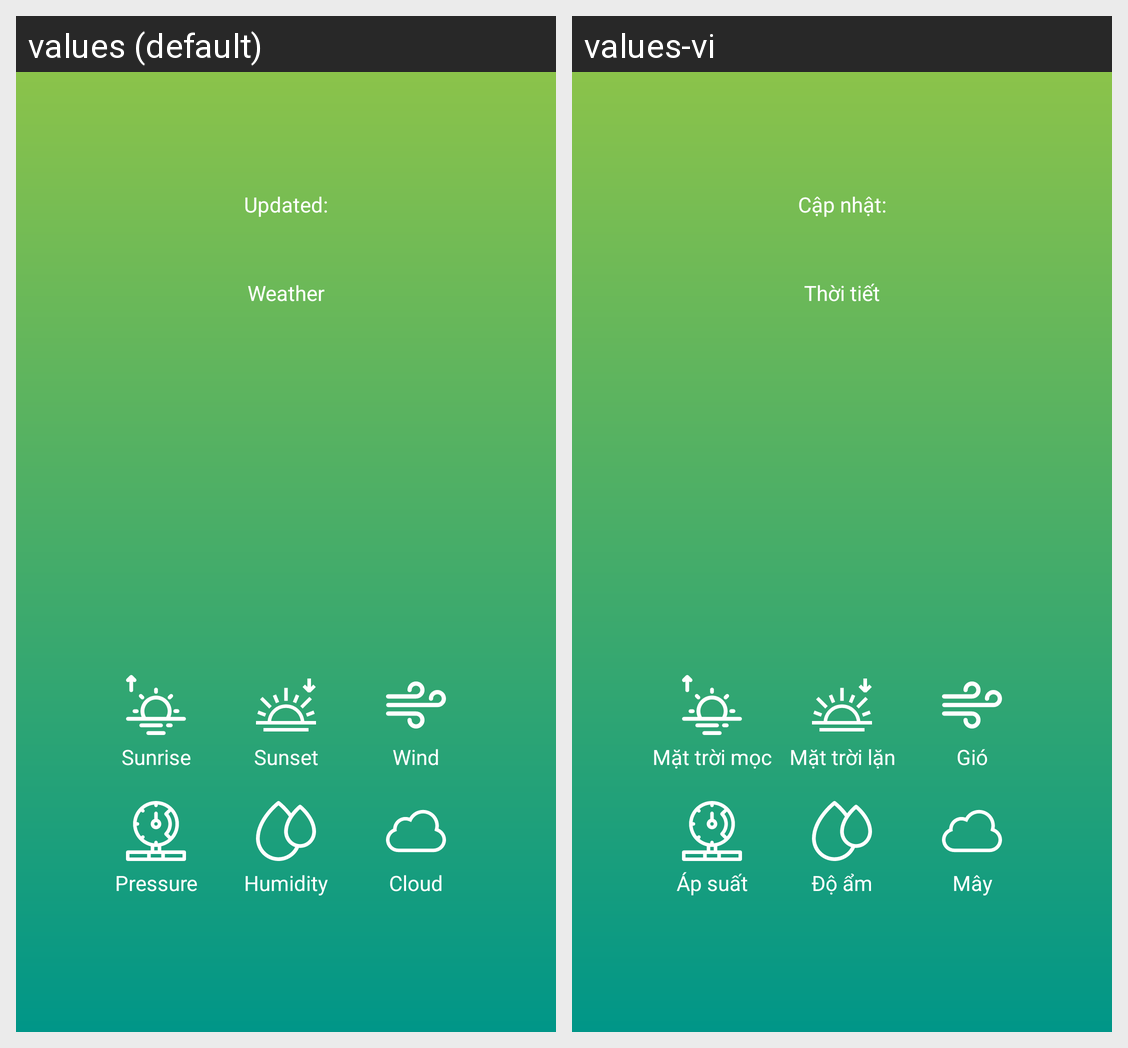

Strings drawn on this Android screen and how each of the app's shown locales translates them:
Android screen res/layout/activity_weather.xml rendered under 2 locales, left to right: values (default), values-vi. Device: Nexus 5 (rendered at 1080×1920; each locale shown at half size, 540×960, under a caption strip naming it); theme Theme.MDA_Project.
Strings drawn on this screen, with the default value and each locale's value (text and hints the layout hard-codes, and strings that could not be matched under every locale, appear in the picture but are not listed):

updated
  values: Updated:
  values-vi: Cập nhật:

weather
  values: Weather
  values-vi: Thời tiết

sunrise
  values: Sunrise
  values-vi: Mặt trời mọc

sunset
  values: Sunset
  values-vi: Mặt trời lặn

wind
  values: Wind
  values-vi: Gió

pressure
  values: Pressure
  values-vi: Áp suất

humidity
  values: Humidity
  values-vi: Độ ẩm

cloud
  values: Cloud
  values-vi: Mây
